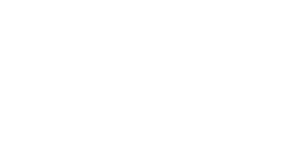
t = 0.00 s
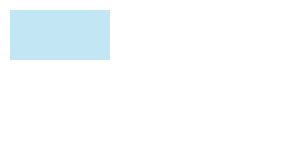
t = 0.50 s
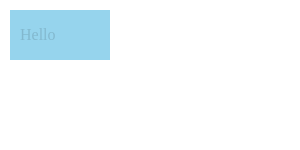
t = 0.75 s
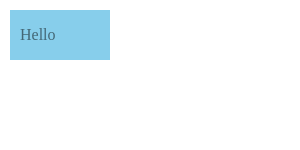
t = 1.00 s
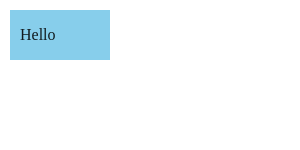
t = 1.25 s
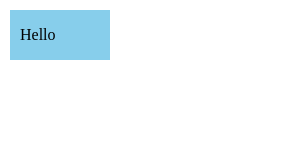
t = 1.50 s

The animated SVG that drew these frames (rendered in a browser with its animation timeline set to each time). Animation: 1 CSS @keyframes rule; one cycle of 1.50 s.

<svg xmlns="http://www.w3.org/2000/svg">
<style>
@keyframes fadeIn { from { opacity: 0; } to { opacity: 1; } }
#box { opacity: 0; animation: fadeIn 1s ease-in-out 0s forwards; }
#label { opacity: 0; animation: fadeIn 1s ease-in-out 0.5s forwards; }
</style>
<g id="demo">
<rect id="box" x="10" y="10" width="100" height="50" fill="skyblue" />
<text id="label" content="Hello" x="20" y="40">Hello</text>
</g>
</svg>
